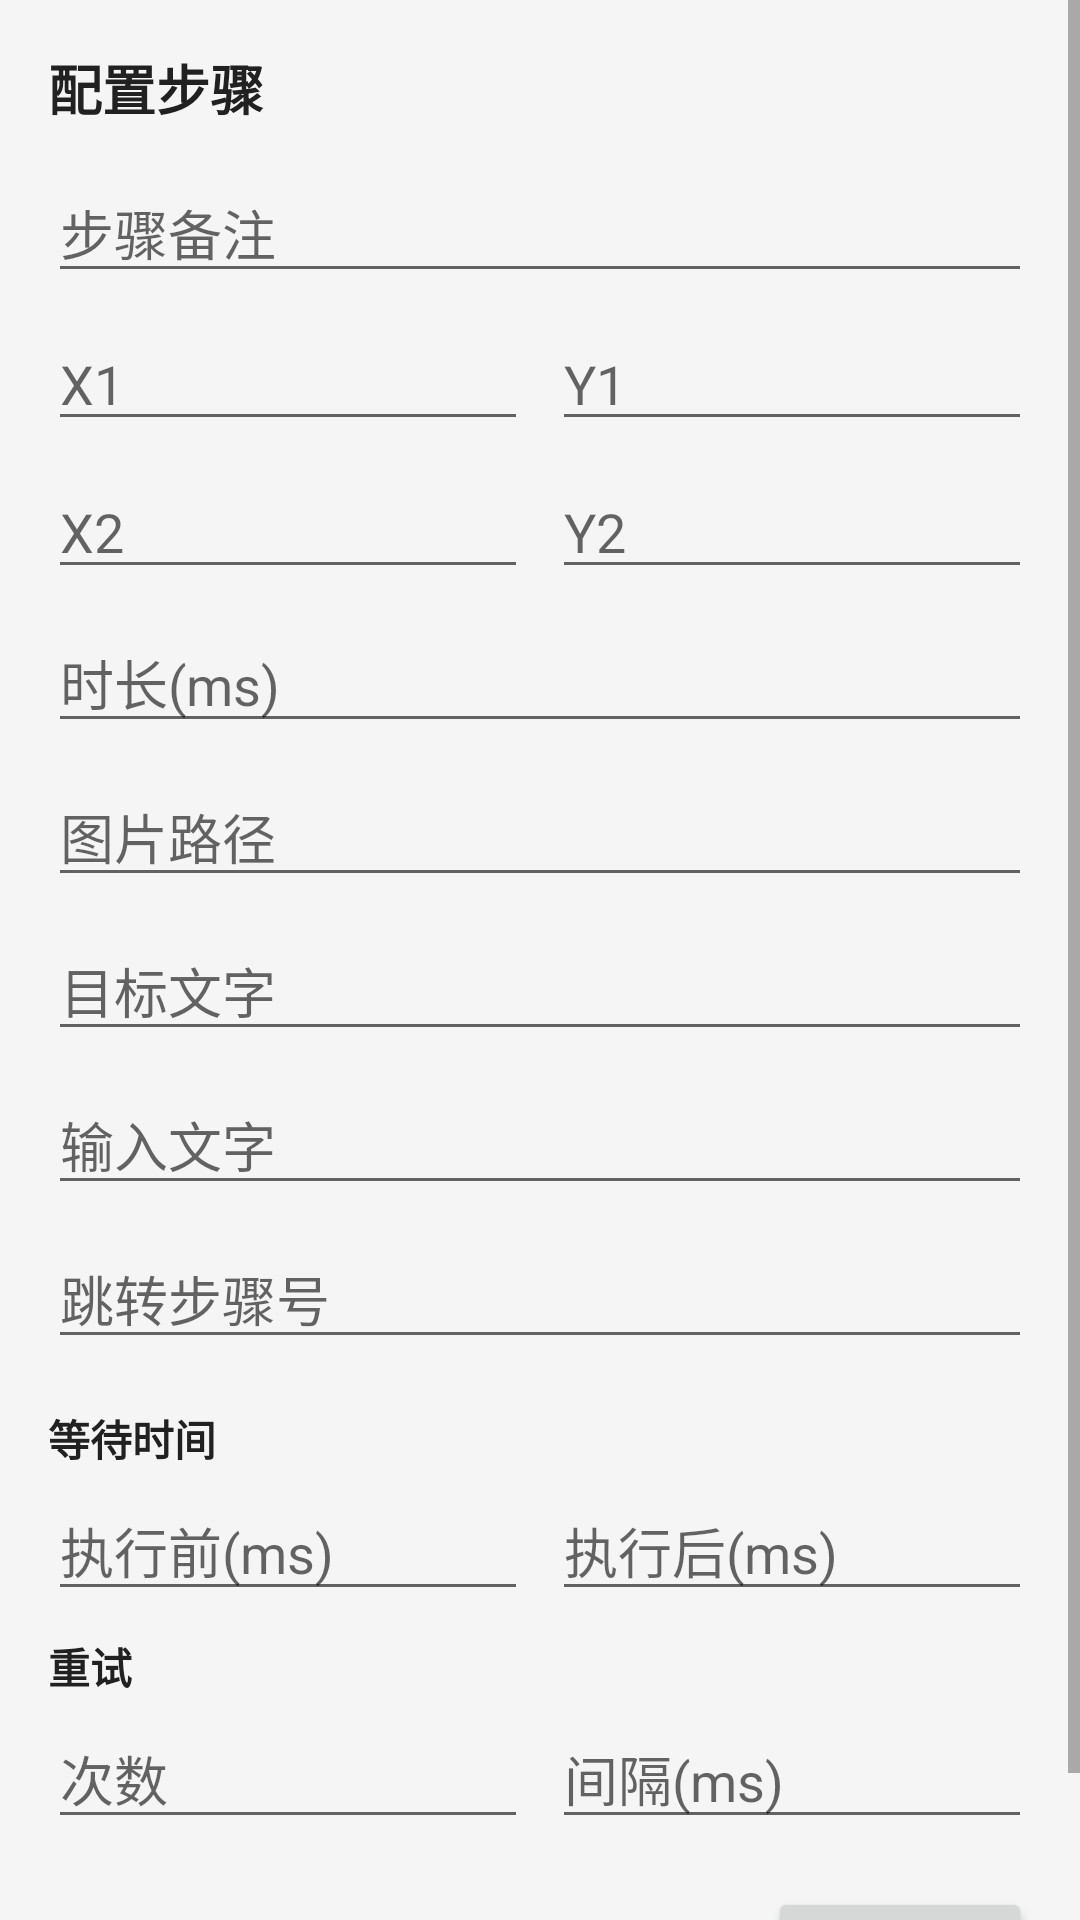

Produce the Android XML layout that renders to this screen, including the resource entries it uses.
<!-- AndroidManifest.xml: application theme Theme.SuperClicker -->
<!-- res/layout/dialog_step_config.xml -->
<?xml version="1.0" encoding="utf-8"?>
<ScrollView xmlns:android="http://schemas.android.com/apk/res/android"
    android:layout_width="match_parent"
    android:layout_height="wrap_content">

    <LinearLayout
        android:layout_width="match_parent"
        android:layout_height="wrap_content"
        android:orientation="vertical"
        android:padding="16dp">

        <TextView
            android:id="@+id/tv_config_title"
            android:layout_width="wrap_content"
            android:layout_height="wrap_content"
            android:text="配置步骤"
            android:textSize="18sp"
            android:textStyle="bold"
            android:textColor="@color/text_primary"
            android:layout_marginBottom="12dp" />

        <EditText
            android:id="@+id/et_label"
            android:layout_width="match_parent"
            android:layout_height="wrap_content"
            android:hint="步骤备注"
            android:inputType="text"
            android:layout_marginBottom="8dp" />

        <LinearLayout
            android:id="@+id/layout_coords"
            android:layout_width="match_parent"
            android:layout_height="wrap_content"
            android:orientation="horizontal"
            android:layout_marginBottom="8dp">

            <EditText
                android:id="@+id/et_x1"
                android:layout_width="0dp"
                android:layout_height="wrap_content"
                android:layout_weight="1"
                android:hint="X1"
                android:inputType="number"
                android:layout_marginEnd="4dp" />

            <EditText
                android:id="@+id/et_y1"
                android:layout_width="0dp"
                android:layout_height="wrap_content"
                android:layout_weight="1"
                android:hint="Y1"
                android:inputType="number"
                android:layout_marginStart="4dp" />
        </LinearLayout>

        <LinearLayout
            android:id="@+id/layout_coords2"
            android:layout_width="match_parent"
            android:layout_height="wrap_content"
            android:orientation="horizontal"
            android:layout_marginBottom="8dp">

            <EditText
                android:id="@+id/et_x2"
                android:layout_width="0dp"
                android:layout_height="wrap_content"
                android:layout_weight="1"
                android:hint="X2"
                android:inputType="number"
                android:layout_marginEnd="4dp" />

            <EditText
                android:id="@+id/et_y2"
                android:layout_width="0dp"
                android:layout_height="wrap_content"
                android:layout_weight="1"
                android:hint="Y2"
                android:inputType="number"
                android:layout_marginStart="4dp" />
        </LinearLayout>

        <EditText
            android:id="@+id/et_duration"
            android:layout_width="match_parent"
            android:layout_height="wrap_content"
            android:hint="时长(ms)"
            android:inputType="number"
            android:layout_marginBottom="8dp" />

        <LinearLayout
            android:id="@+id/layout_duration"
            android:layout_width="match_parent"
            android:layout_height="wrap_content"
            android:orientation="vertical" />

        <EditText
            android:id="@+id/et_image_path"
            android:layout_width="match_parent"
            android:layout_height="wrap_content"
            android:hint="图片路径"
            android:inputType="text"
            android:layout_marginBottom="8dp" />

        <EditText
            android:id="@+id/et_match_text"
            android:layout_width="match_parent"
            android:layout_height="wrap_content"
            android:hint="目标文字"
            android:inputType="text"
            android:layout_marginBottom="8dp" />

        <EditText
            android:id="@+id/et_input_text"
            android:layout_width="match_parent"
            android:layout_height="wrap_content"
            android:hint="输入文字"
            android:inputType="text"
            android:layout_marginBottom="8dp" />

        <EditText
            android:id="@+id/et_jump_target"
            android:layout_width="match_parent"
            android:layout_height="wrap_content"
            android:hint="跳转步骤号"
            android:inputType="number"
            android:layout_marginBottom="8dp" />

        <LinearLayout
            android:id="@+id/layout_image"
            android:layout_width="match_parent"
            android:layout_height="wrap_content"
            android:orientation="vertical" />

        <LinearLayout
            android:id="@+id/layout_text_match"
            android:layout_width="match_parent"
            android:layout_height="wrap_content"
            android:orientation="vertical" />

        <LinearLayout
            android:id="@+id/layout_input"
            android:layout_width="match_parent"
            android:layout_height="wrap_content"
            android:orientation="vertical" />

        <LinearLayout
            android:id="@+id/layout_jump"
            android:layout_width="match_parent"
            android:layout_height="wrap_content"
            android:orientation="vertical" />

        <TextView
            android:layout_width="wrap_content"
            android:layout_height="wrap_content"
            android:text="等待时间"
            android:textSize="14sp"
            android:textStyle="bold"
            android:textColor="@color/text_primary"
            android:layout_marginTop="8dp"
            android:layout_marginBottom="4dp" />

        <LinearLayout
            android:layout_width="match_parent"
            android:layout_height="wrap_content"
            android:orientation="horizontal"
            android:layout_marginBottom="8dp">

            <EditText
                android:id="@+id/et_wait_before"
                android:layout_width="0dp"
                android:layout_height="wrap_content"
                android:layout_weight="1"
                android:hint="执行前(ms)"
                android:inputType="number"
                android:layout_marginEnd="4dp" />

            <EditText
                android:id="@+id/et_wait_after"
                android:layout_width="0dp"
                android:layout_height="wrap_content"
                android:layout_weight="1"
                android:hint="执行后(ms)"
                android:inputType="number"
                android:layout_marginStart="4dp" />
        </LinearLayout>

        <TextView
            android:layout_width="wrap_content"
            android:layout_height="wrap_content"
            android:text="重试"
            android:textSize="14sp"
            android:textStyle="bold"
            android:textColor="@color/text_primary"
            android:layout_marginBottom="4dp" />

        <LinearLayout
            android:layout_width="match_parent"
            android:layout_height="wrap_content"
            android:orientation="horizontal"
            android:layout_marginBottom="16dp">

            <EditText
                android:id="@+id/et_retry_count"
                android:layout_width="0dp"
                android:layout_height="wrap_content"
                android:layout_weight="1"
                android:hint="次数"
                android:inputType="number"
                android:layout_marginEnd="4dp" />

            <EditText
                android:id="@+id/et_retry_delay"
                android:layout_width="0dp"
                android:layout_height="wrap_content"
                android:layout_weight="1"
                android:hint="间隔(ms)"
                android:inputType="number"
                android:layout_marginStart="4dp" />
        </LinearLayout>

        <LinearLayout
            android:layout_width="match_parent"
            android:layout_height="wrap_content"
            android:gravity="end">

            <Button
                android:id="@+id/btn_cancel"
                android:layout_width="wrap_content"
                android:layout_height="wrap_content"
                android:text="取消"
                style="@style/Widget.MaterialComponents.Button.TextButton" />

            <Button
                android:id="@+id/btn_save"
                android:layout_width="wrap_content"
                android:layout_height="wrap_content"
                android:text="保存"
                android:layout_marginStart="8dp" />
        </LinearLayout>

    </LinearLayout>
</ScrollView>
<!-- resources referenced by this layout -->
<resources>
  <color name="text_primary">#FF212121</color>
  <style name="Theme.SuperClicker" parent="Theme.MaterialComponents.Light.NoActionBar">
          <item name="colorPrimary">@color/primary</item>
          <item name="colorPrimaryDark">@color/primary_dark</item>
          <item name="colorAccent">@color/accent</item>
          <item name="android:statusBarColor">@color/primary_dark</item>
          <item name="android:windowBackground">@color/background</item>
      </style>
  <color name="primary">#FF1976D2</color>
  <color name="primary_dark">#FF1565C0</color>
  <color name="accent">#FFFF9800</color>
  <color name="background">#FFF5F5F5</color>
</resources>
